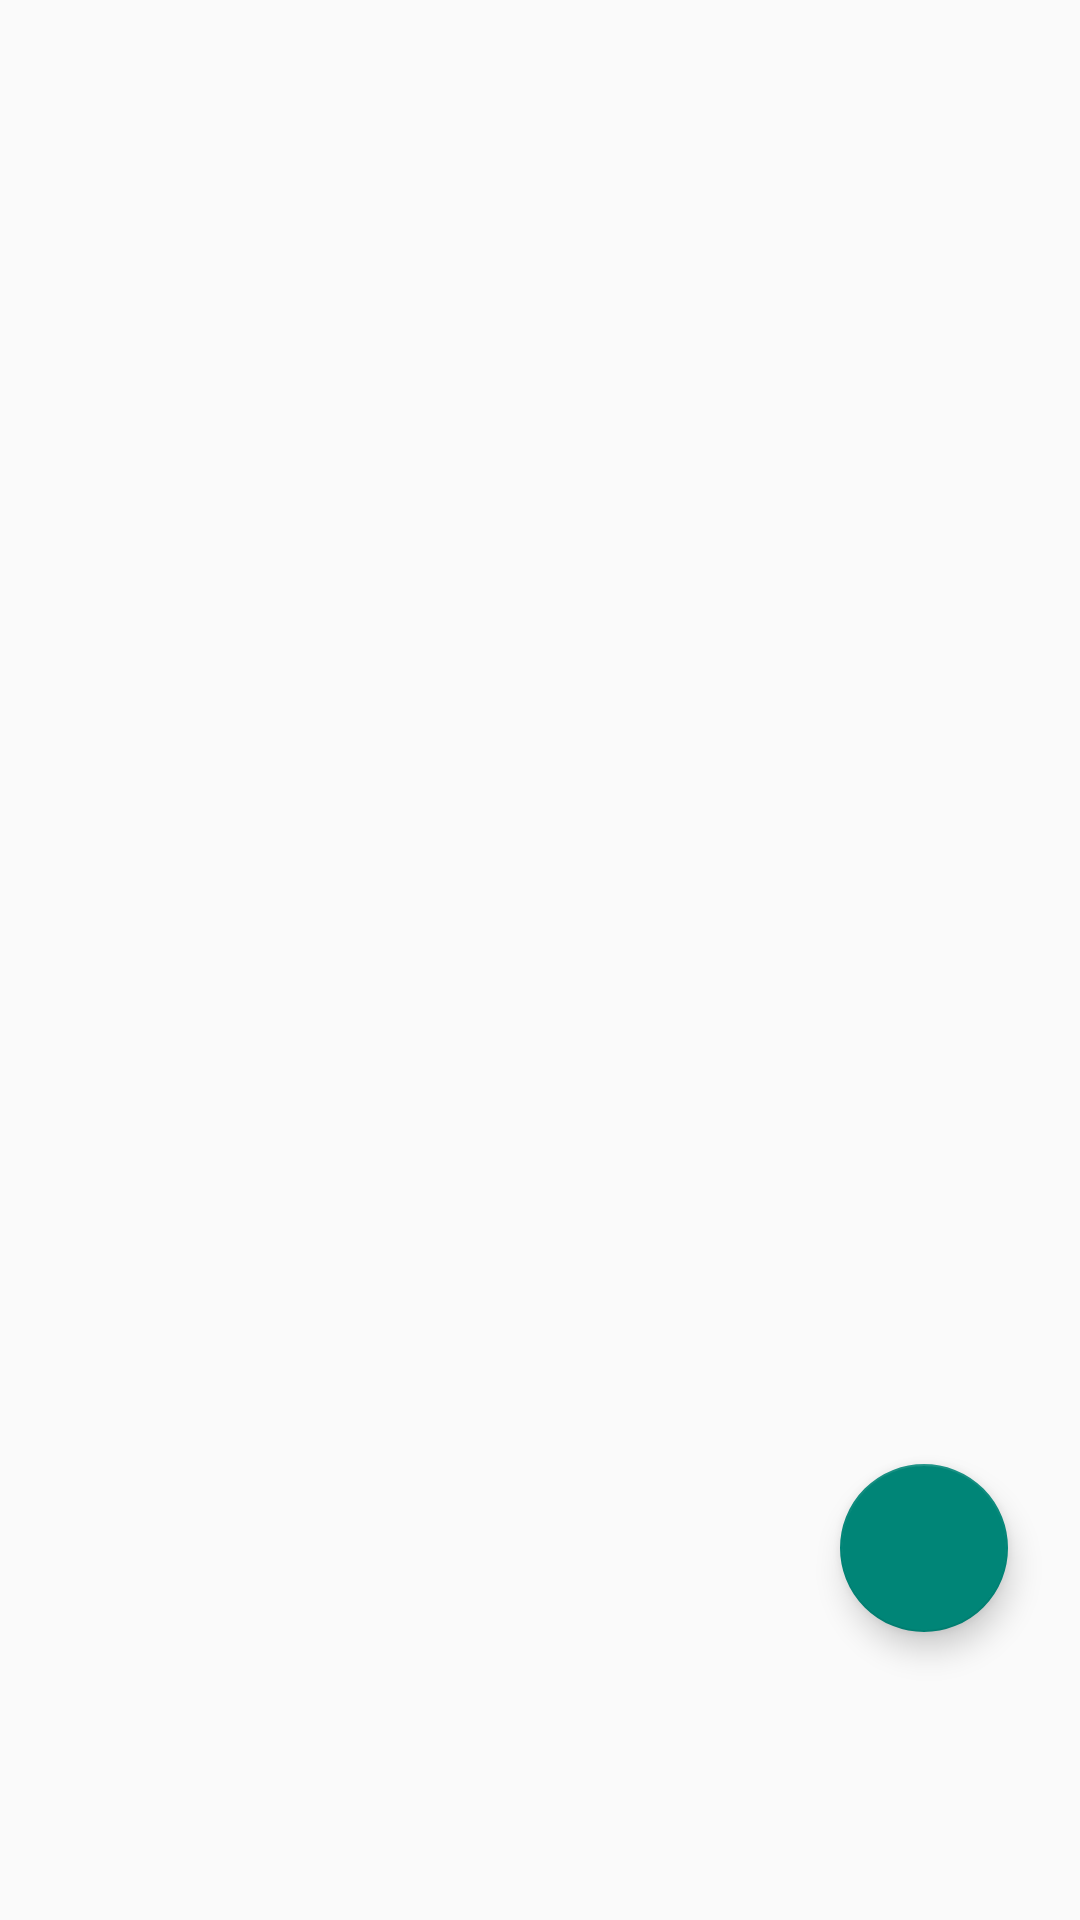

Here is an Android app screen rendered from its layout file. Give the layout XML and the strings, colors and styles it references.
<!-- AndroidManifest.xml: application theme Theme.FinalMobileDevProject -->
<!-- res/layout/activity_basket.xml -->
<?xml version="1.0" encoding="utf-8"?>
<androidx.constraintlayout.widget.ConstraintLayout xmlns:android="http://schemas.android.com/apk/res/android"
    xmlns:app="http://schemas.android.com/apk/res-auto"
    xmlns:tools="http://schemas.android.com/tools"
    android:layout_width="match_parent"
    android:layout_height="match_parent"
    tools:context=".BasketActivity">

    <androidx.recyclerview.widget.RecyclerView
        android:id="@+id/bRecyclerView"
        android:layout_width="0dp"
        android:layout_height="wrap_content"
        android:layout_marginLeft="20dp"
        android:layout_marginTop="20dp"
        android:layout_marginRight="20dp"
        app:layout_constraintEnd_toEndOf="parent"
        app:layout_constraintStart_toStartOf="parent"
        app:layout_constraintTop_toTopOf="parent" />

    <com.google.android.material.floatingactionbutton.FloatingActionButton
        android:id="@+id/bFloatingActionButton"
        android:layout_width="wrap_content"
        android:layout_height="wrap_content"
        android:layout_marginEnd="24dp"
        android:layout_marginBottom="96dp"
        android:clickable="true"
        android:tint="@color/white"
        app:layout_constraintBottom_toBottomOf="parent"
        app:layout_constraintEnd_toEndOf="parent"
        app:srcCompat="@drawable/ic_baseline_attach_money_24" />
</androidx.constraintlayout.widget.ConstraintLayout>
<!-- resources referenced by this layout -->
<resources>
  <color name="white">#FFFFFFFF</color>
  <style name="Theme.FinalMobileDevProject" parent="Theme.AppCompat.Light.NoActionBar">
          
          <item name="colorPrimary">@color/purple_500</item>
          <item name="colorPrimaryVariant">@color/purple_700</item>
          <item name="colorOnPrimary">@color/white</item>
          
          <item name="colorSecondary">@color/teal_200</item>
          <item name="colorSecondaryVariant">@color/teal_700</item>
          <item name="colorOnSecondary">@color/black</item>
          
          <item name="android:statusBarColor">?attr/colorPrimaryVariant</item>
          
      </style>
  <color name="purple_500">#FF6200EE</color>
  <color name="purple_700">#FF3700B3</color>
  <color name="teal_200">#FF03DAC5</color>
  <color name="teal_700">#FF018786</color>
  <color name="black">#FF000000</color>
</resources>
